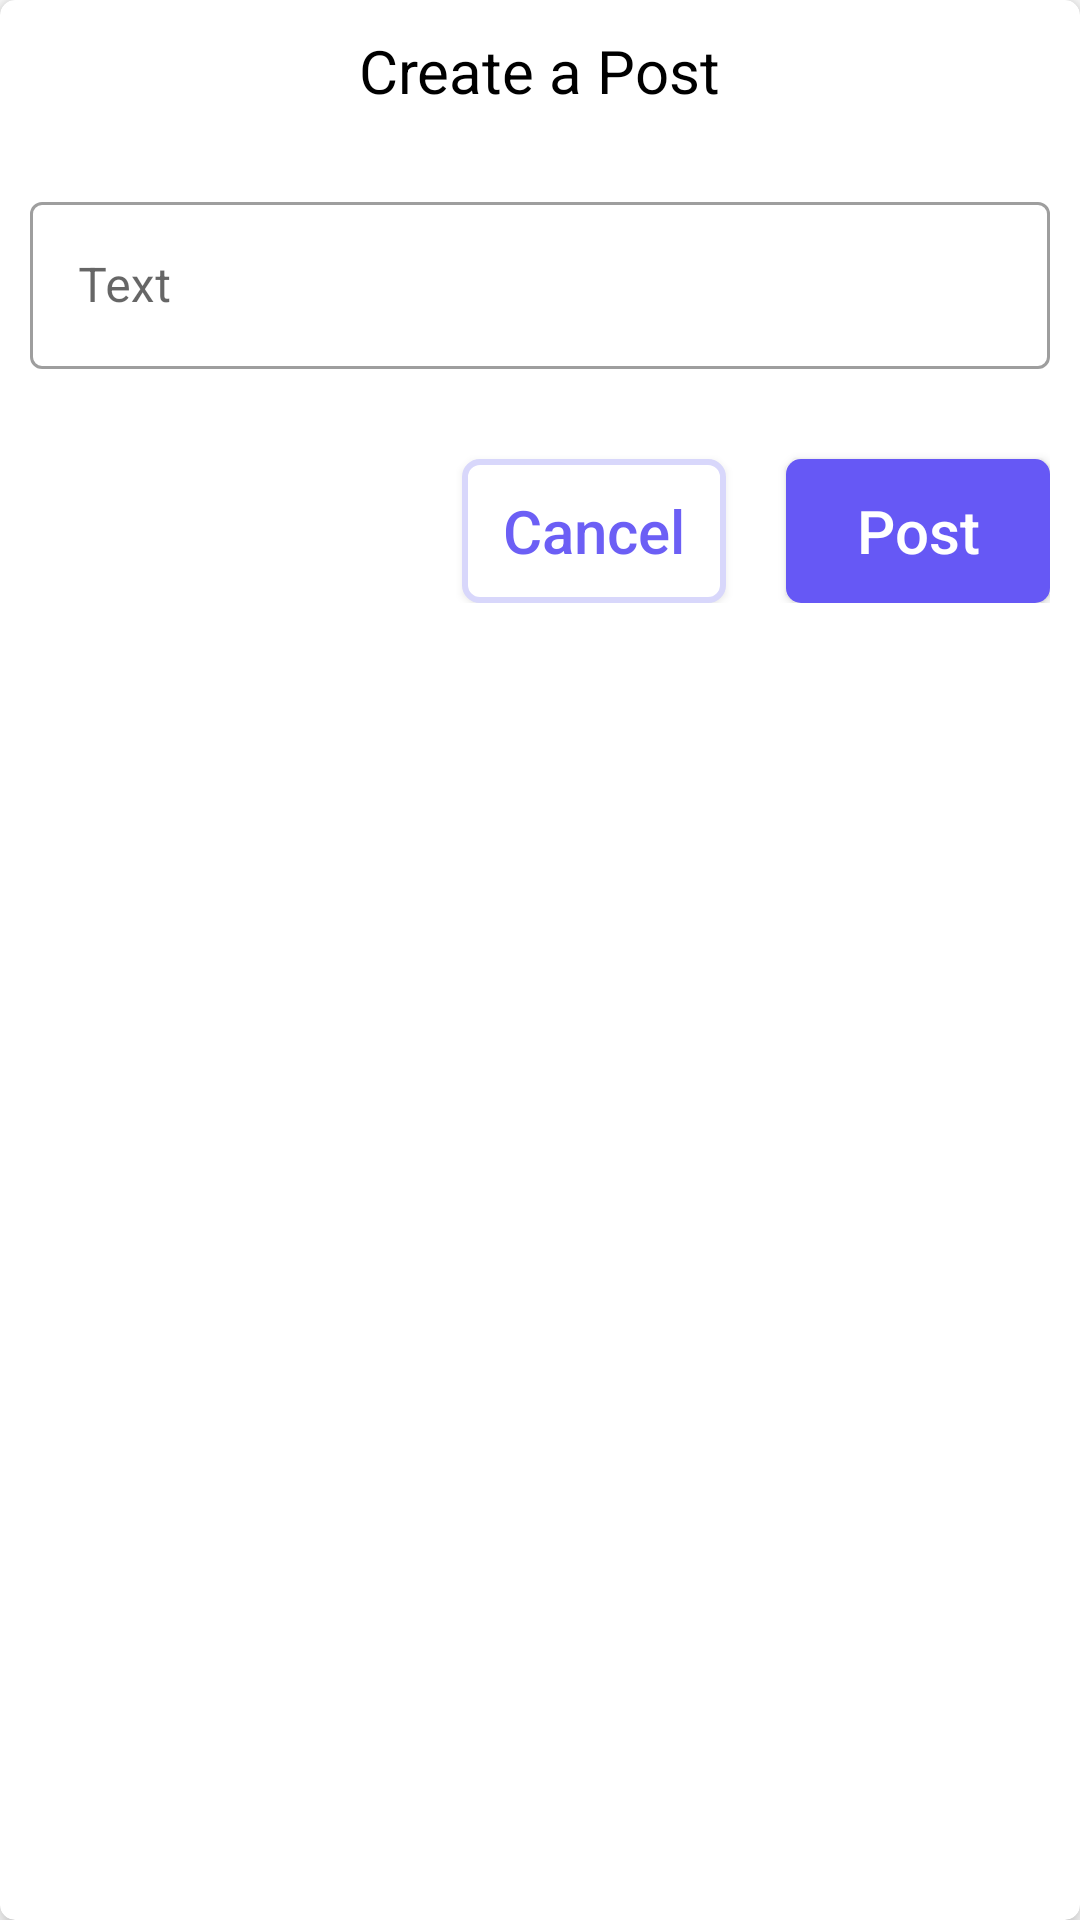

Here is an Android app screen rendered from its layout file. Give the layout XML and the strings, colors and styles it references.
<!-- AndroidManifest.xml: application theme Theme.DashXDemo -->
<!-- res/layout/create_post_dialog.xml -->
<?xml version="1.0" encoding="utf-8"?>
<androidx.cardview.widget.CardView xmlns:android="http://schemas.android.com/apk/res/android"
    xmlns:app="http://schemas.android.com/apk/res-auto"
    android:layout_width="match_parent"
    android:layout_height="wrap_content"
    android:layout_gravity="center"
    app:cardCornerRadius="5dp"
    app:cardElevation="5dp">

    <androidx.constraintlayout.widget.ConstraintLayout
        android:layout_width="match_parent"
        android:layout_height="wrap_content"
        android:padding="10dp">

        <com.google.android.material.textview.MaterialTextView
            android:id="@+id/createPostTextView"
            android:layout_width="wrap_content"
            android:layout_height="wrap_content"
            android:text="@string/create_post"
            android:textColor="@color/black"
            android:textSize="20sp"
            app:layout_constraintLeft_toLeftOf="parent"
            app:layout_constraintRight_toRightOf="parent"
            app:layout_constraintTop_toTopOf="parent" />

        <com.google.android.material.textfield.TextInputLayout
            android:id="@+id/contentTextInput"
            style="@style/Widget.MaterialComponents.TextInputLayout.OutlinedBox"
            android:layout_width="match_parent"
            android:layout_height="wrap_content"
            android:layout_marginTop="25dp"
            app:layout_constraintStart_toStartOf="parent"
            app:layout_constraintTop_toBottomOf="@id/createPostTextView">

            <com.google.android.material.textfield.TextInputEditText
                android:id="@+id/contentEditText"
                android:layout_width="match_parent"
                android:layout_height="wrap_content"
                android:inputType="textCapSentences|textMultiLine"
                android:scrollbars="vertical"
                android:hint="@string/text"
                android:maxLines="5"
                android:singleLine="false"
                android:textColor="@color/black"
                android:textStyle="normal" />
        </com.google.android.material.textfield.TextInputLayout>

        <androidx.appcompat.widget.AppCompatButton
            android:id="@+id/postButton"
            style="@style/FilledButtonStyle"
            android:layout_width="wrap_content"
            android:layout_height="wrap_content"
            android:layout_marginTop="30dp"
            android:text="@string/post"
            app:layout_constraintEnd_toEndOf="parent"
            app:layout_constraintTop_toBottomOf="@id/contentTextInput" />

        <androidx.appcompat.widget.AppCompatButton
            android:id="@+id/cancelButton"
            style="@style/OutlinedButtonStyle"
            android:layout_width="wrap_content"
            android:layout_height="wrap_content"
            android:layout_marginTop="30dp"
            android:layout_marginEnd="20dp"
            android:text="@string/cancel"
            app:layout_constraintEnd_toStartOf="@id/postButton"
            app:layout_constraintTop_toBottomOf="@id/contentTextInput" />
    </androidx.constraintlayout.widget.ConstraintLayout>

</androidx.cardview.widget.CardView>
<!-- resources referenced by this layout -->
<resources>
  <string name="cancel">Cancel</string>
  <string name="create_post">Create a Post</string>
  <string name="post">Post</string>
  <string name="text">Text</string>
  <style name="FilledButtonStyle" parent="ButtonStyle">
          <item name="android:textColor">@color/white</item>
          <item name="android:background">@drawable/background_button_filled</item>
      </style>
  <style name="OutlinedButtonStyle" parent="ButtonStyle">
          <item name="android:background">@drawable/background_button_outlined</item>
          <item name="android:textColor">#6c5ff5</item>
      </style>
  <style name="Theme.DashXDemo" parent="Theme.MaterialComponents.DayNight.NoActionBar">
          
          <item name="colorPrimary">@color/purple_500</item>
          <item name="colorPrimaryVariant">@color/purple_700</item>
          <item name="colorOnPrimary">@color/white</item>
          
          <item name="colorSecondary">@color/teal_200</item>
          <item name="colorSecondaryVariant">@color/teal_700</item>
          <item name="colorOnSecondary">@color/black</item>
          
          <item name="android:statusBarColor" tools:targetApi="l">@color/black</item>
          
      </style>
  <style name="ButtonStyle" parent="android:Widget.Material.Button">
          <item name="textAllCaps">false</item>
          <item name="android:gravity">center</item>
          <item name="android:foreground">?attr/selectableItemBackgroundBorderless</item>
          <item name="android:textSize">20sp</item>
          <item name="android:clickable">true</item>
          <item name="android:focusable">true</item>
      </style>
  <!-- drawable background_button_filled (drawable) -->
  <?xml version="1.0" encoding="utf-8"?>
  
  <shape xmlns:android="http://schemas.android.com/apk/res/android"
      android:shape="rectangle">
      <solid android:color="#6658f5" />
  
      <corners
          android:bottomLeftRadius="5dp"
          android:bottomRightRadius="5dp"
          android:topLeftRadius="5dp"
          android:topRightRadius="5dp" />
  </shape>
  <!-- drawable background_button_outlined (drawable) -->
  <?xml version="1.0" encoding="utf-8"?>
  
  <shape xmlns:android="http://schemas.android.com/apk/res/android"
      android:shape="rectangle">
      <solid android:color="#ffffff" />
  
      <corners
          android:bottomLeftRadius="5dp"
          android:bottomRightRadius="5dp"
          android:topLeftRadius="5dp"
          android:topRightRadius="5dp" />
      <stroke
          android:width="2dp"
          android:color="#d8d7fb" />
  </shape>
  <!-- not gathered from this repository: default colours our renderer supplied (Android Studio template values) -->
  <color name="purple_500">#FF6200EE</color>
  <color name="purple_700">#FF3700B3</color>
  <color name="teal_200">#FF03DAC5</color>
  <color name="teal_700">#FF018786</color>
  <color name="black">#FF000000</color>
  <color name="white">#FFFFFFFF</color>
</resources>
